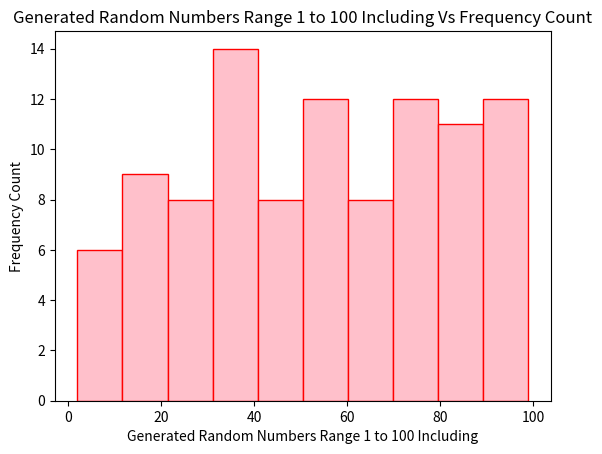

Reproduce this figure in Python.
import random
import matplotlib.pyplot as plt
def generateRandomNumbers(number,start,end):
    random_numbers=[]
    for i in range(number):
        random_numbers.append(random.randint(start,end))
    return random_numbers
def main():
    number,start,end=100,1,100
    random_numbers=generateRandomNumbers(number,start,end)
    print('Generated Random Numbers:',random_numbers)
    plt.hist(random_numbers,bins=10,color='pink',edgecolor='red')
    plt.xlabel('Generated Random Numbers Range 1 to 100 Including')
    plt.ylabel('Frequency Count')
    plt.title('Generated Random Numbers Range 1 to 100 Including Vs Frequency Count')
    plt.show()

main()